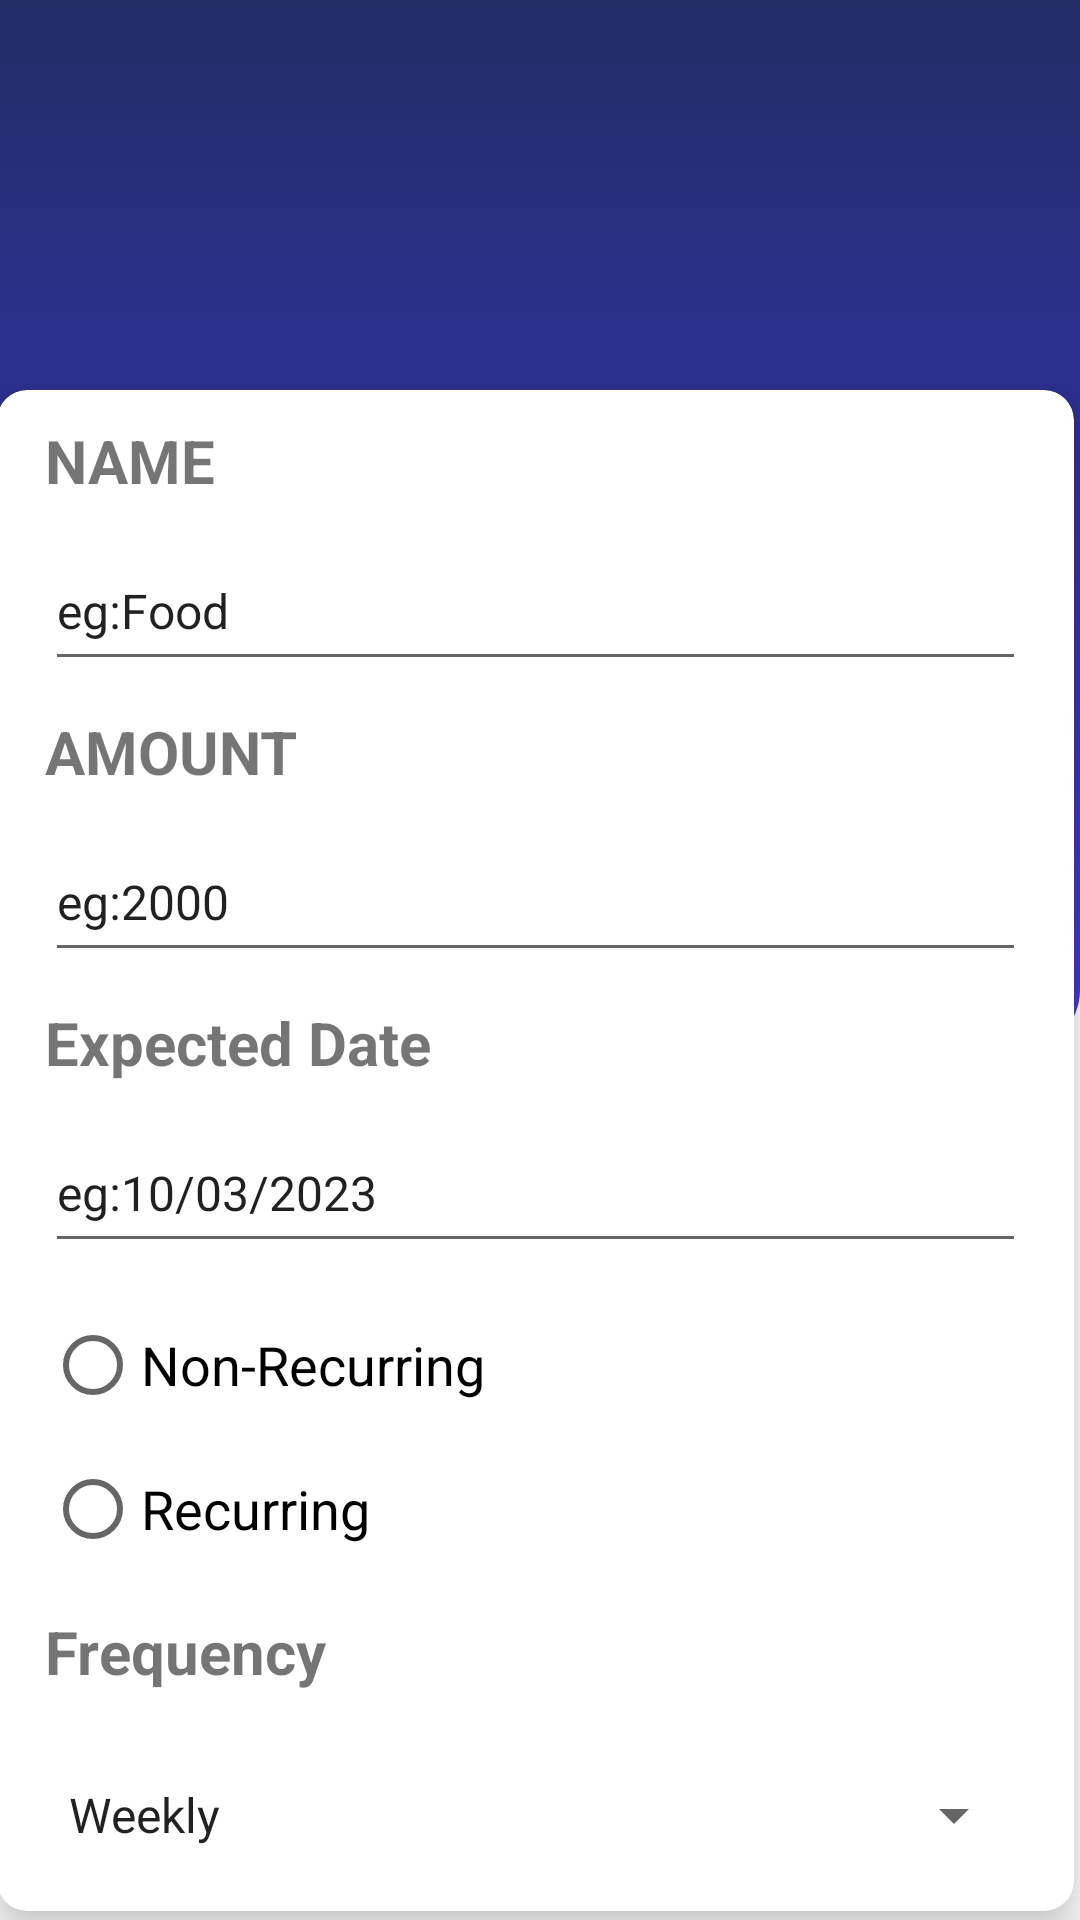

The Android layout XML behind this screen, and the referenced resources:
<!-- AndroidManifest.xml: application theme Theme.BottomNav -->
<!-- res/layout/activity_add_expense.xml -->
<?xml version="1.0" encoding="utf-8"?>
<androidx.constraintlayout.widget.ConstraintLayout xmlns:android="http://schemas.android.com/apk/res/android"
    xmlns:app="http://schemas.android.com/apk/res-auto"
    xmlns:tools="http://schemas.android.com/tools"
    android:layout_width="match_parent"
    android:layout_height="match_parent"
    tools:context=".add_expense">

    <androidx.constraintlayout.widget.ConstraintLayout
        android:id="@+id/topView"
        android:layout_width="match_parent"
        android:layout_height="350dp"
        android:background="@drawable/top_box"
        app:layout_constraintEnd_toEndOf="parent"
        app:layout_constraintHorizontal_bias="1.0"
        app:layout_constraintStart_toStartOf="parent"
        app:layout_constraintTop_toTopOf="parent" />

    <androidx.cardview.widget.CardView
        android:id="@+id/expenseForm"
        android:layout_width="385dp"
        android:layout_height="543dp"
        android:layout_marginTop="112dp"
        app:cardCornerRadius="10dp"
        app:cardElevation="10dp"
        app:cardUseCompatPadding="true"
        app:layout_constraintEnd_toEndOf="parent"
        app:layout_constraintHorizontal_bias="0.578"
        app:layout_constraintStart_toStartOf="parent"
        app:layout_constraintTop_toTopOf="parent">

        <LinearLayout
            android:layout_width="match_parent"
            android:layout_height="match_parent"
            android:orientation="vertical">

            <TextView
                android:id="@+id/tvExpName"
                android:layout_width="match_parent"
                android:layout_height="wrap_content"
                android:layout_marginLeft="16dp"
                android:layout_marginTop="10dp"
                android:layout_marginRight="16dp"
                android:text="@string/incomeName"
                android:textAllCaps="true"
                android:textSize="20sp"
                android:textStyle="bold" />

            <EditText
                android:id="@+id/expNameValue"
                android:layout_width="match_parent"
                android:layout_height="50dp"
                android:layout_marginLeft="16dp"
                android:layout_marginTop="10dp"
                android:layout_marginRight="16dp"
                android:ems="10"
                android:inputType="textPersonName"
                android:text="eg:Food"
                android:textSize="16sp" />

            <TextView
                android:id="@+id/tvExpAmount"
                android:layout_width="match_parent"
                android:layout_height="wrap_content"
                android:layout_marginLeft="16dp"
                android:layout_marginTop="10dp"
                android:layout_marginRight="16dp"
                android:text="@string/incomeAmount"
                android:textAllCaps="true"
                android:textSize="20sp"
                android:textStyle="bold" />

            <EditText
                android:id="@+id/expAmountValue"
                android:layout_width="match_parent"
                android:layout_height="50dp"
                android:layout_marginLeft="16dp"
                android:layout_marginTop="10dp"
                android:layout_marginRight="16dp"
                android:ems="10"
                android:inputType="numberDecimal"
                android:text="eg:2000"
                android:textSize="16sp" />

            <TextView
                android:id="@+id/tvExpDate"
                android:layout_width="match_parent"
                android:layout_height="wrap_content"
                android:layout_marginLeft="16dp"
                android:layout_marginTop="10dp"
                android:layout_marginRight="16dp"
                android:text="@string/date"
                android:textSize="20sp"
                android:textStyle="bold" />

            <EditText
                android:id="@+id/expDateValue"
                android:layout_width="match_parent"
                android:layout_height="50dp"
                android:layout_marginLeft="16dp"
                android:layout_marginTop="10dp"
                android:layout_marginRight="16dp"
                android:ems="10"
                android:inputType="date"
                android:text="eg:10/03/2023"
                android:textSize="16sp" />

            <RadioGroup
                android:layout_width="match_parent"
                android:layout_height="wrap_content"
                android:layout_marginLeft="16dp"
                android:layout_marginTop="10dp"
                android:layout_marginRight="16dp">

                <RadioButton
                    android:id="@+id/nonrecurring"
                    android:layout_width="match_parent"
                    android:layout_height="wrap_content"
                    android:text="@string/textNonReccur"
                    android:textSize="18sp" />

                <RadioButton
                    android:id="@+id/recurring"
                    android:layout_width="match_parent"
                    android:layout_height="wrap_content"
                    android:text="@string/textReccuring"
                    android:textSize="18sp" />
            </RadioGroup>

            <TextView
                android:id="@+id/tvExpFrequancy"
                android:layout_width="match_parent"
                android:layout_height="wrap_content"
                android:layout_marginLeft="16dp"
                android:layout_marginTop="10dp"
                android:layout_marginRight="16dp"
                android:text="@string/often"
                android:textSize="20sp"
                android:textStyle="bold" />

            <Spinner
                android:id="@+id/spinner"
                android:layout_width="match_parent"
                android:layout_height="50dp"
                android:layout_marginLeft="16dp"
                android:layout_marginTop="16dp"
                android:layout_marginRight="16dp"
                android:entries="@array/frequency" />

        </LinearLayout>

    </androidx.cardview.widget.CardView>

    <Button
        android:id="@+id/clear"
        android:layout_width="150dp"
        android:layout_height="45dp"
        android:layout_marginLeft="24dp"
        android:layout_marginTop="20dp"
        android:backgroundTint="@color/design_default_color_error"
        android:text="@string/clear"
        android:textSize="20sp"
        app:layout_constraintEnd_toEndOf="parent"
        app:layout_constraintHorizontal_bias="0.072"
        app:layout_constraintStart_toStartOf="parent"
        app:layout_constraintTop_toBottomOf="@+id/expenseForm" />

    <Button
        android:id="@+id/confirm"
        android:layout_width="150dp"
        android:layout_height="wrap_content"
        android:layout_marginRight="24dp"
        android:layout_marginTop="20dp"
        android:textSize="20sp"
        android:text="@string/confirm"
        app:layout_constraintEnd_toEndOf="parent"
        app:layout_constraintHorizontal_bias="0.659"
        app:layout_constraintStart_toEndOf="@+id/clear"
        app:layout_constraintTop_toBottomOf="@+id/expenseForm" />

</androidx.constraintlayout.widget.ConstraintLayout>
<!-- resources referenced by this layout -->
<resources>
  <string-array name="frequency">
          <item>Weekly</item>
          <item>Monthly</item>
          <item>Year</item>
      </string-array>
  <!-- drawable top_box (drawable) -->
  <?xml version="1.0" encoding="utf-8"?>
  <selector xmlns:android="http://schemas.android.com/apk/res/android">
  <item>
      <shape android:shape="rectangle">
          <gradient android:startColor="@color/navbar_selected_icon"  android:endColor="@color/colorPrimary" android:angle="-45"/>
          <corners android:bottomRightRadius="20dp"
              android:bottomLeftRadius="20dp"/>
      </shape>
  </item>
  </selector>
  <string name="clear">CLEAR</string>
  <string name="confirm">CONFIRM</string>
  <string name="date">Expected Date</string>
  <string name="incomeAmount">Amount</string>
  <string name="incomeName">Name</string>
  <string name="often">Frequency</string>
  <string name="textNonReccur">Non-Recurring</string>
  <string name="textReccuring">Recurring</string>
  <style name="Theme.BottomNav" parent="Theme.MaterialComponents.DayNight.NoActionBar">
          
          <item name="colorPrimary">@color/colorPrimary</item>
          <item name="colorPrimaryVariant">@color/colorSecondary</item>
          <item name="colorOnPrimary">@color/general</item>
          
          <item name="colorSecondary">@color/teal_200</item>
          <item name="colorSecondaryVariant">@color/teal_700</item>
          <item name="colorOnSecondary">@color/black</item>
          
          <item name="android:statusBarColor">@color/colorPrimary</item>
          
      </style>
  <color name="navbar_selected_icon">#222C65</color>
  <color name="colorPrimary">#3F3ADE</color>
  <color name="colorSecondary">#524EDB</color>
  <color name="general">#E2E1F4</color>
  <color name="teal_200">#FF03DAC5</color>
  <color name="teal_700">#FF018786</color>
  <color name="black">#FF000000</color>
</resources>
